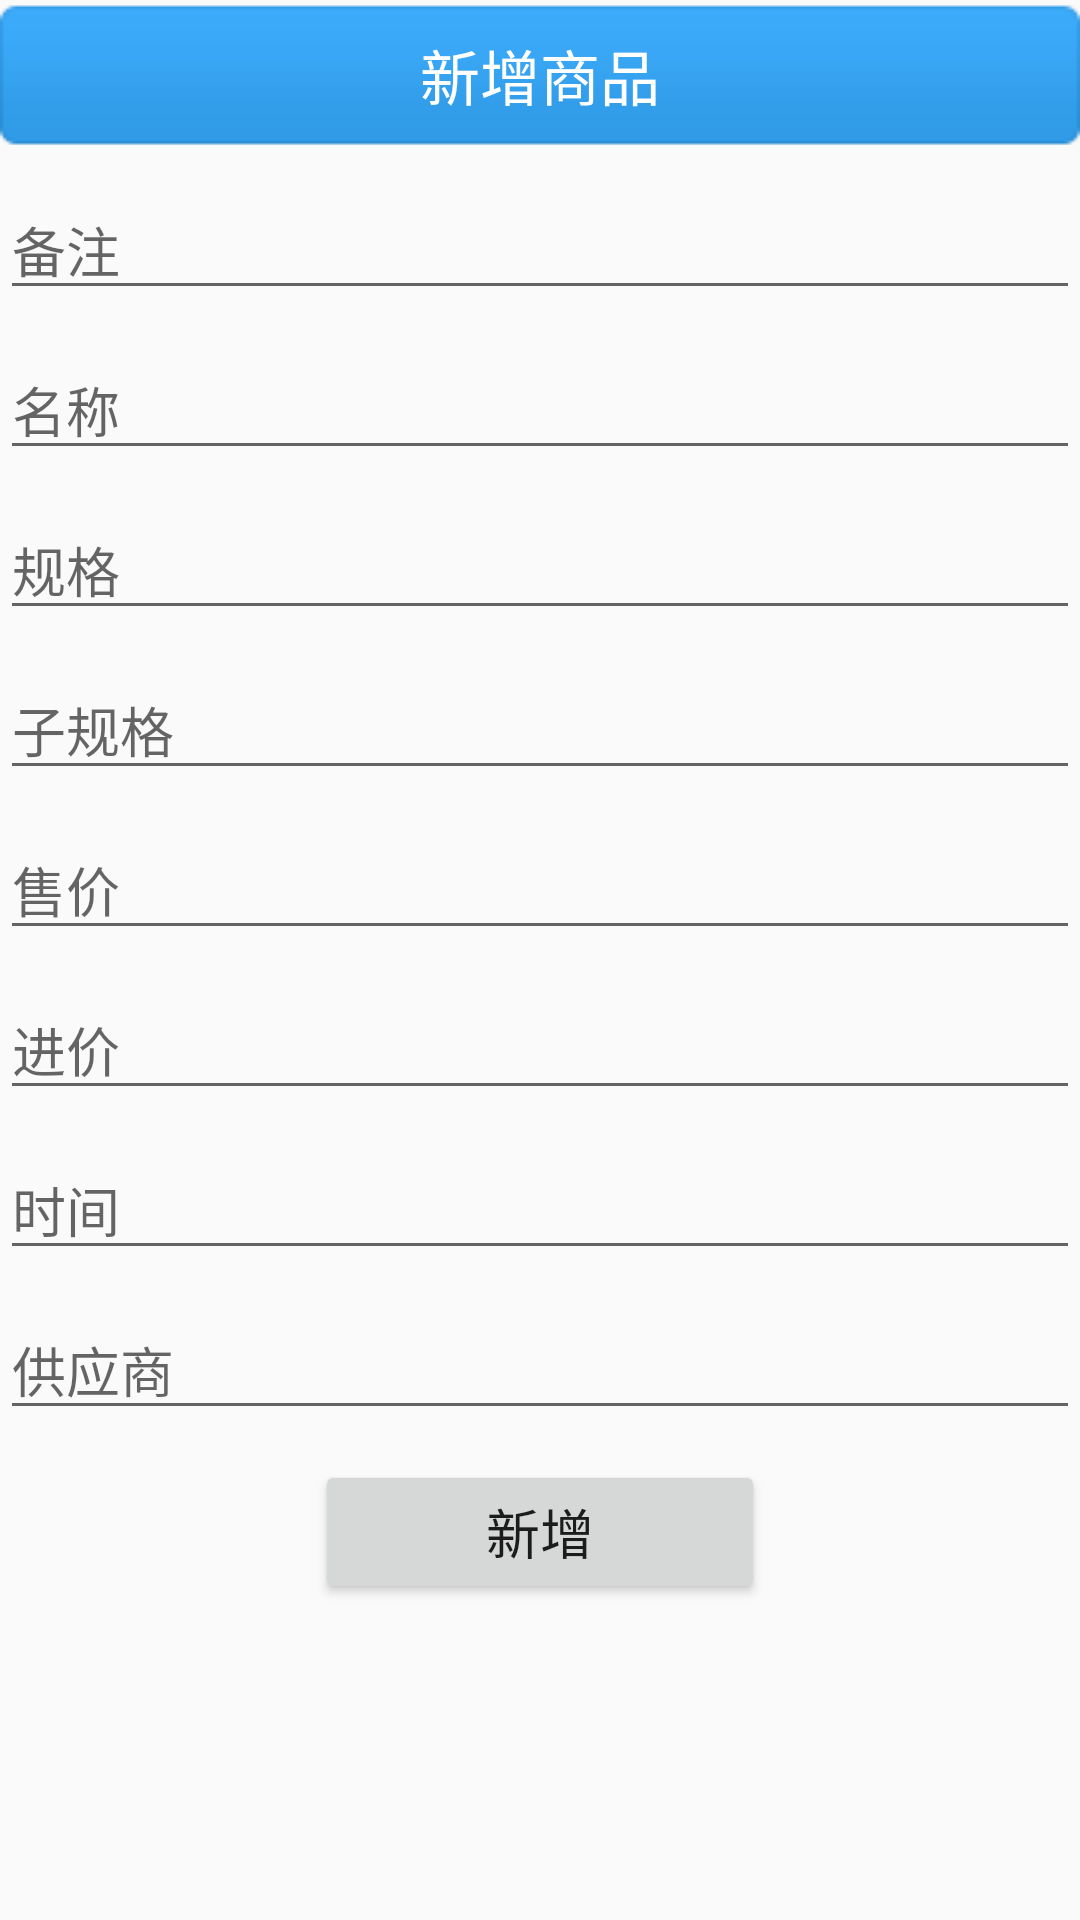

The Android layout XML behind this screen, and the referenced resources:
<!-- AndroidManifest.xml: application theme Theme.Database_test -->
<!-- res/layout/activity_add.xml -->
<?xml version="1.0" encoding="utf-8"?>
<LinearLayout xmlns:android="http://schemas.android.com/apk/res/android"
    xmlns:app="http://schemas.android.com/apk/res-auto"
    xmlns:tools="http://schemas.android.com/tools"
    android:layout_width="match_parent"
    android:layout_height="match_parent"
    tools:context="com.zun.database_test.ui.AddActivity"
    android:orientation="vertical"
    android:background="@drawable/bg_blue">
    <LinearLayout
        android:layout_width="match_parent"
        android:layout_height="50dp"
        android:orientation="vertical"
        android:gravity="center"
        android:background="@drawable/btn_blue">
        <TextView
            android:layout_width="wrap_content"
            android:layout_height="wrap_content"
            android:text="新增商品"
            android:textColor="#FFF"
            android:textSize="20sp"/>
    </LinearLayout>
    <ScrollView
        android:layout_width="match_parent"
        android:layout_height="wrap_content">
<LinearLayout
    android:layout_width="match_parent"
    android:layout_height="wrap_content"
    android:orientation="vertical">
    <EditText
        android:id="@+id/add_remark_et"
        android:layout_marginTop="10dp"
        android:layout_width="match_parent"
        android:layout_height="wrap_content"
        android:hint="备注"
        android:layout_marginBottom="10dp"/>
    <EditText
        android:id="@+id/add_name_et"
        android:layout_width="match_parent"
        android:layout_height="wrap_content"
        android:hint="名称"
        android:layout_marginBottom="10dp"/>
    <EditText
        android:id="@+id/add_size_et"
        android:layout_width="match_parent"
        android:layout_height="wrap_content"
        android:hint="规格"
        android:layout_marginBottom="10dp"/>
    <EditText
        android:id="@+id/add_size_plus_et"
        android:layout_width="match_parent"
        android:layout_height="wrap_content"
        android:hint="子规格"
        android:layout_marginBottom="10dp"/>
    <EditText
        android:id="@+id/add_selling_price_et"
        android:layout_width="match_parent"
        android:layout_height="wrap_content"
        android:hint="售价"
        android:layout_marginBottom="10dp"/>
    <EditText
        android:id="@+id/add_purchasing_price_et"
        android:layout_width="match_parent"
        android:layout_height="wrap_content"
        android:hint="进价"
        android:layout_marginBottom="10dp"/>
    <EditText
        android:id="@+id/add_time_et"
        android:layout_width="match_parent"
        android:layout_height="wrap_content"
        android:hint="时间"
        android:layout_marginBottom="10dp"/>
    <EditText
        android:id="@+id/add_supplier_et"
        android:layout_width="match_parent"
        android:layout_height="wrap_content"
        android:hint="供应商"
        android:layout_marginBottom="10dp"/>
    <Button
        android:id="@+id/add_btn"
        android:layout_width="150dp"
        android:layout_height="wrap_content"
        android:text="新增"
        android:textSize="18sp"
        android:layout_gravity="center"
        android:layout_marginBottom="10dp"
        android:theme="@style/BlueButtonStyle"/>
</LinearLayout>
    </ScrollView>
</LinearLayout>
<!-- resources referenced by this layout -->
<resources>
  <!-- drawable btn_blue: png bitmap (drawable, 665 bytes) -->
  <style name="BlueButtonStyle" parent="ThemeOverlay.AppCompat">
          <item name="colorButtonNormal">@android:color/holo_blue_light</item>
      </style>
  <style name="Theme.Database_test" parent="Theme.MaterialComponents.DayNight.NoActionBar.Bridge">
          
          <item name="colorPrimary">@color/purple_500</item>
          <item name="colorPrimaryVariant">@color/teal_700</item>
          <item name="colorOnPrimary">@color/white</item>
          
          <item name="colorSecondary">@color/teal_200</item>
          <item name="colorSecondaryVariant">@color/teal_700</item>
          <item name="colorOnSecondary">@color/black</item>
          
          <item name="android:statusBarColor" tools:targetApi="l">?attr/colorPrimaryVariant</item>
          
      </style>
  <color name="purple_500">#FF6200EE</color>
  <color name="teal_700">#FF018786</color>
  <color name="white">#FFFFFFFF</color>
  <color name="teal_200">#FF03DAC5</color>
  <color name="black">#FF000000</color>
</resources>
